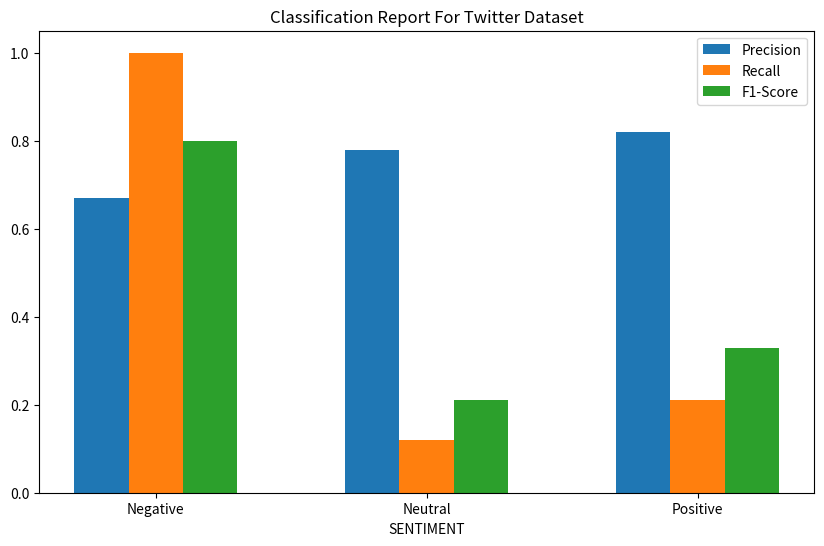
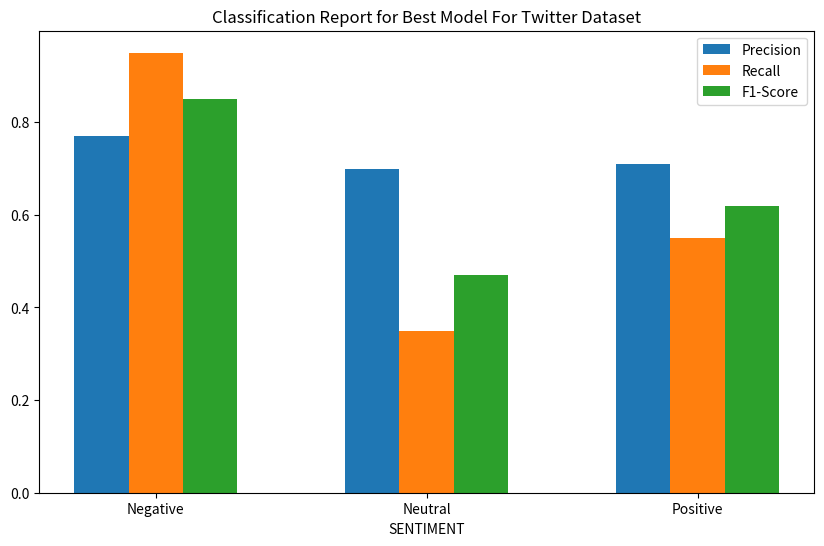

Python code for these plots, in order:
import matplotlib.pyplot as plt
import numpy as np

def plot_classification_report(report, title):
    sentiment_labels = {-1: 'Negative', 0: 'Neutral', 1: 'Positive'}

    precision = [report[label]['precision'] for label in report.keys()]
    recall = [report[label]['recall'] for label in report.keys()]
    f1_score = [report[label]['f1-score'] for label in report.keys()]
    support = [report[label]['support'] for label in report.keys()]

    labels = [sentiment_labels[label] for label in report.keys()]

    x = np.arange(len(labels))
    width = 0.2  # the width of the bars

    fig, ax = plt.subplots(figsize=(10, 6))
    ax.bar(x - width, precision, width, label='Precision')
    ax.bar(x, recall, width, label='Recall')
    ax.bar(x + width, f1_score, width, label='F1-Score')

    ax.set_xlabel('SENTIMENT')
    ax.set_title(title)
    ax.set_xticks(x)
    ax.set_xticklabels(labels)
    ax.legend()

    plt.show()

# Example usage:
twitter_report = {
    -1: {'precision': 0.67, 'recall': 1.00, 'f1-score': 0.80, 'support': 1835},
    0: {'precision': 0.78, 'recall': 0.12, 'f1-score': 0.21, 'support': 620},
    1: {'precision': 0.82, 'recall': 0.21, 'f1-score': 0.33, 'support': 473}
}

best_model_report = {
    -1: {'precision': 0.77, 'recall': 0.95, 'f1-score': 0.85, 'support': 1835},
    0: {'precision': 0.70, 'recall': 0.35, 'f1-score': 0.47, 'support': 620},
    1: {'precision': 0.71, 'recall': 0.55, 'f1-score': 0.62, 'support': 473}
}

plot_classification_report(twitter_report, 'Classification Report For Twitter Dataset')
plot_classification_report(best_model_report, 'Classification Report for Best Model For Twitter Dataset')